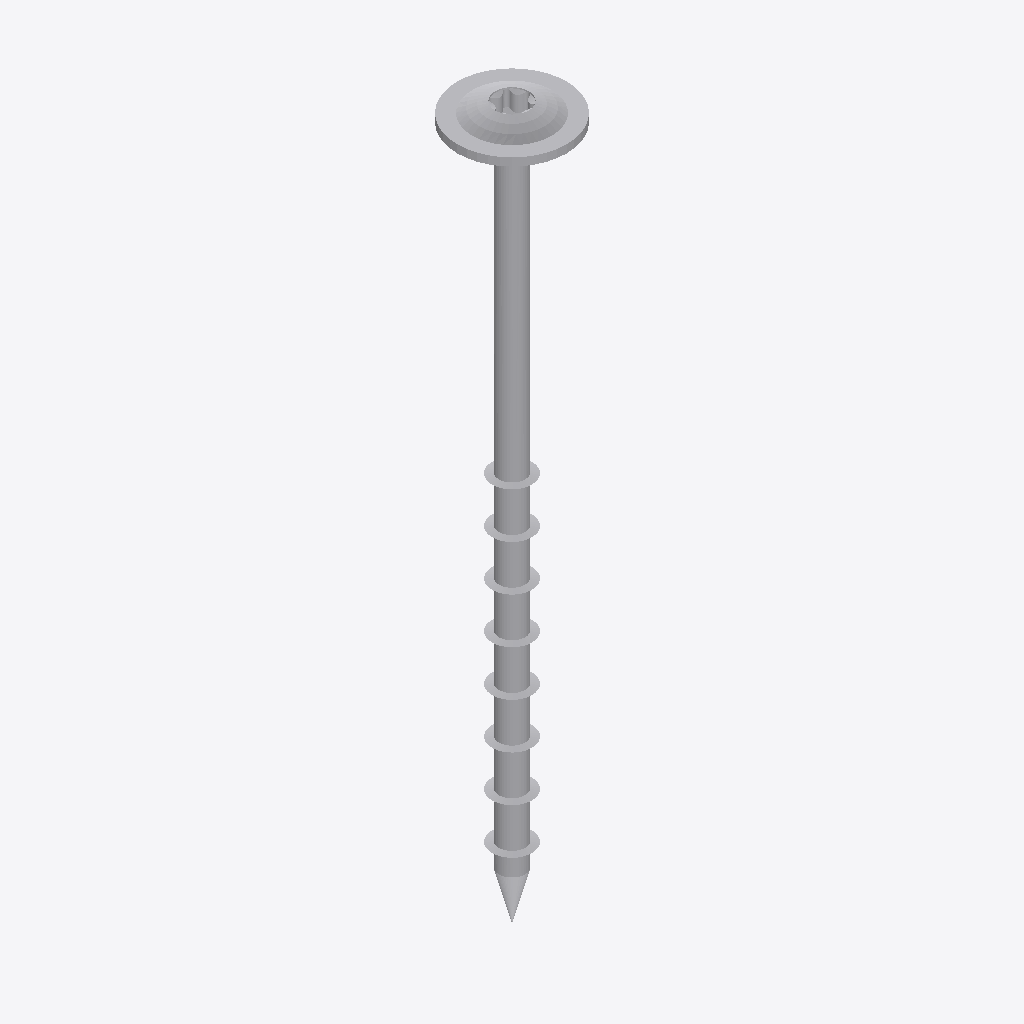
Isometric view of an IFC building model (IFC-SPF (STEP), schema IFC2X3, length unit millimetre), seen from the south-west, elements coloured by IFC class: 1 other element (light grey).
Extent 0.022 m × 0.022 m × 0.144 m (x, y, z). Storeys (1): Default Building Storey at 0.00 m. Elements (1): 1 IfcBuildingElementProxy.

HEADER;
FILE_DESCRIPTION(('ViewDefinition [CoordinationView]'),'2;1');
FILE_NAME('','2023-07-04T15:00:20',(''),(''),'','SketchUp Pro 2015','');
FILE_SCHEMA(('IFC2X3'));
ENDSEC;
DATA;
#1=IFCPROJECT('0ob2Cl4bnEg9bcqs6KXEYg',#2,'Default Project','Description of Default Project',$,$,$,(#20),#7);
#24=IFCSITE('0YUOk1_FH3BfL_W8F5JB0E',#2,'Default Site','Description of Default Site',$,#25,$,$,.ELEMENT.,(24,28,0),(54,25,0),10.0,$,$);
#30=IFCBUILDING('0LvXzwXoz2FOYQcKXSvvAs',#2,'Default Building','Description of Default Building',$,#31,$,$,.ELEMENT.,$,$,#36);
#37=IFCBUILDINGSTOREY('3v6I3zJ1n62fEXCQrBs9lD',#2,'Default Building Storey','Description of Default Building Storey',$,#38,$,$,.ELEMENT.,0.0);
#47=IFCBUILDINGELEMENTPROXY('0EWhaXTn9F4whVxielO8o9',#2,'','Description of Object',$,#48,#53,$,$);
ENDSEC;
